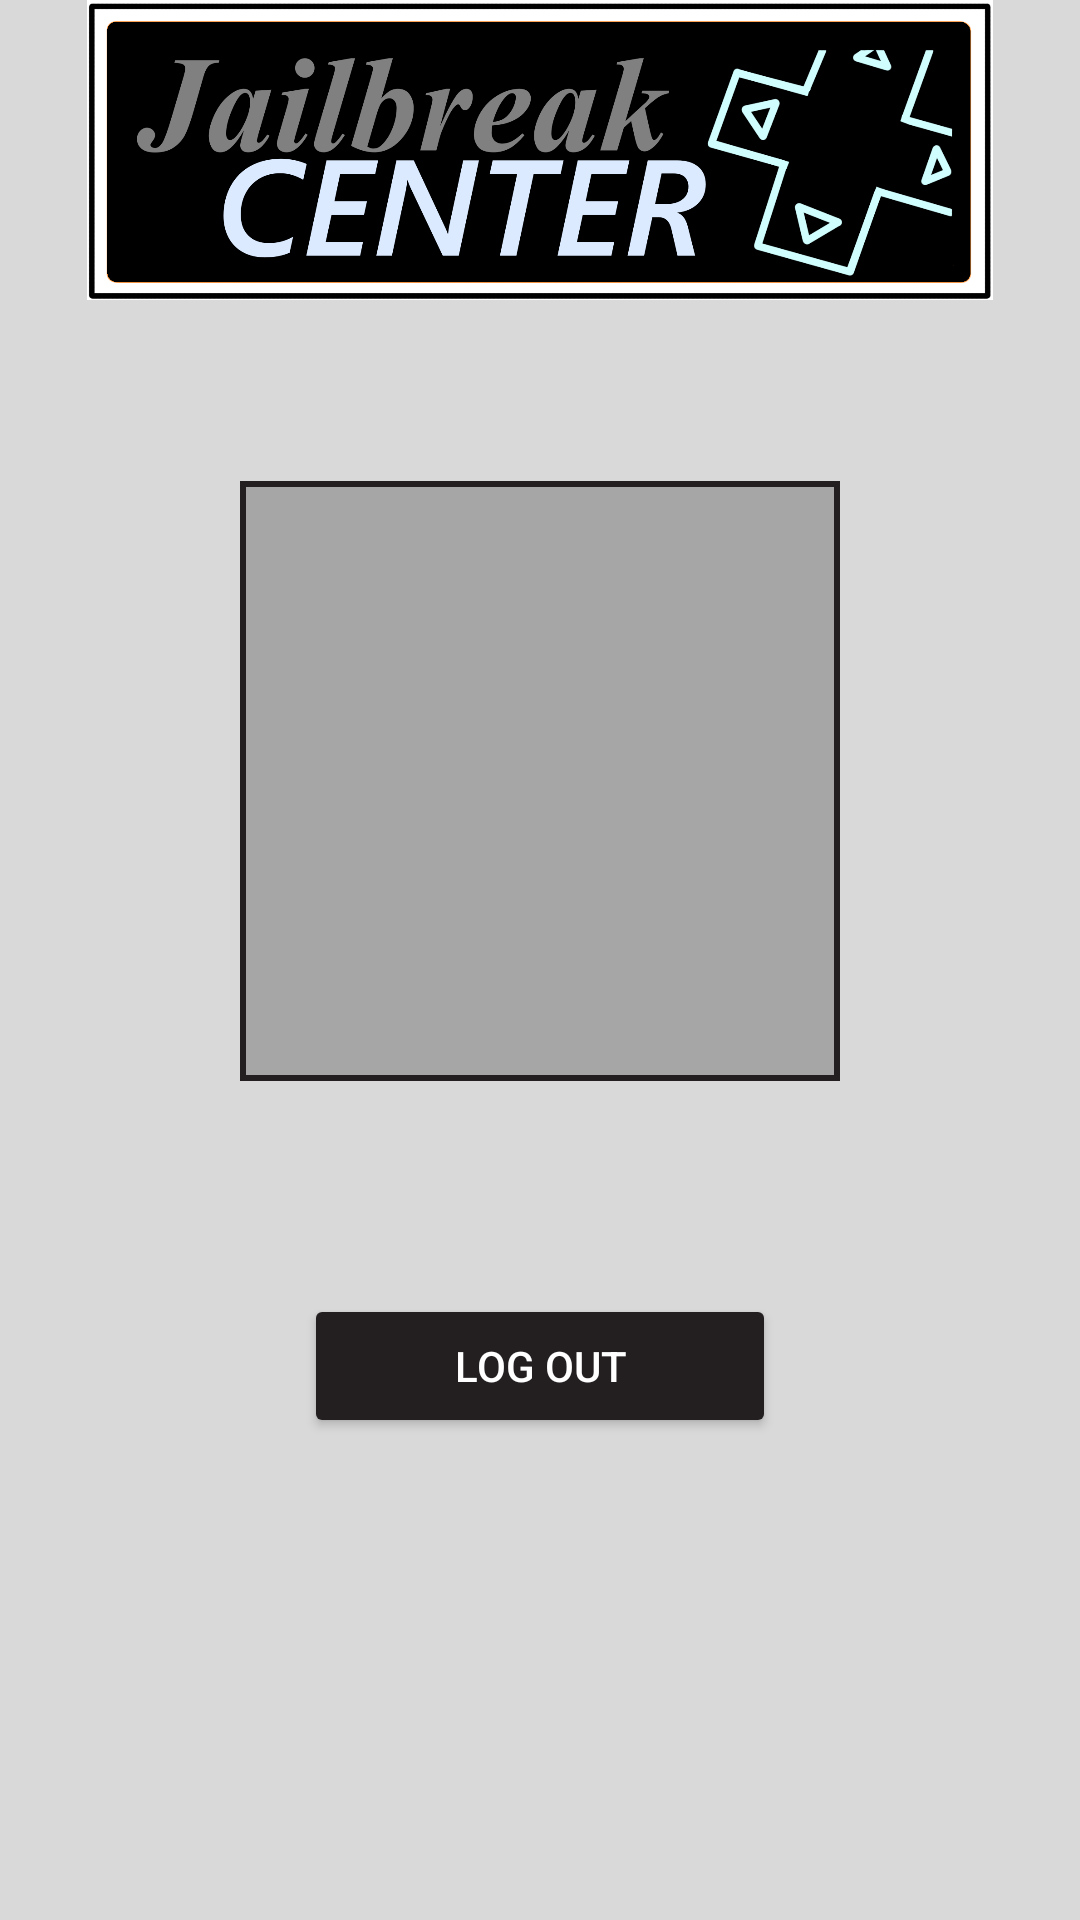

Reconstruct the res/layout file that produces this screen, plus the resources it refers to.
<!-- AndroidManifest.xml: application theme Theme.Jailbreak_Center -->
<!-- res/layout/activity_user_profile.xml -->
<?xml version="1.0" encoding="utf-8"?>
<androidx.constraintlayout.widget.ConstraintLayout xmlns:android="http://schemas.android.com/apk/res/android"
    xmlns:app="http://schemas.android.com/apk/res-auto"
    xmlns:tools="http://schemas.android.com/tools"
    android:id="@+id/main"
    android:layout_width="match_parent"
    android:layout_height="match_parent"
    android:background="@color/background"
    tools:context=".User_Profile">

    <ImageView
        android:layout_width="match_parent"
        android:layout_height="100dp"
        android:src="@drawable/new_logo_app" />

    <LinearLayout
        android:layout_width="match_parent"
        android:layout_height="match_parent"
        android:orientation="vertical"
        android:gravity="center_vertical">

        <ImageView
            android:id="@+id/image_user"
            android:layout_width="200dp"
            android:layout_height="200dp"
            android:background="@drawable/borders_layouts"
            android:layout_gravity="center" />

        <TextView
            android:id="@+id/txt_username"
            android:layout_width="match_parent"
            android:layout_height="wrap_content"
            android:textColor="@color/fnt_color"
            android:gravity="center" />

        <Space
            android:layout_width="match_parent"
            android:layout_height="52dp" />

        <Button
            android:id="@+id/btn_log_out"
            android:layout_width="wrap_content"
            android:layout_height="wrap_content"
            android:layout_gravity="center"
            android:paddingLeft="50dp"
            android:paddingRight="50dp"
            android:backgroundTint="@color/btn_off"
            android:textColor="@color/btn_text"
            android:text="@string/log_out" />
    </LinearLayout>
</androidx.constraintlayout.widget.ConstraintLayout>
<!-- resources referenced by this layout -->
<resources>
  <color name="background">#D9D9D9</color>
  <color name="btn_off">#231F20</color>
  <color name="btn_text">#FFFFFFFF</color>
  <color name="fnt_color">#000000</color>
  <!-- drawable borders_layouts (drawable) -->
  <?xml version="1.0" encoding="utf-8"?>
  <shape xmlns:android="http://schemas.android.com/apk/res/android"
          android:shape="rectangle">
          <stroke
              android:width="2dp"
              android:color="@color/btn_off" />
          <solid
              android:color="#A6A6A6"/>
          <padding
              android:left="5dp"
              android:top="5dp"
              android:right="5dp"
              android:bottom="5dp"/>
  </shape>
  <!-- drawable new_logo_app: png bitmap (drawable, 173723 bytes) -->
  <string name="log_out">Log Out</string>
  <style name="Theme.Jailbreak_Center" parent="Base.Theme.Jailbreak_Center">
          <item name="android:statusBarColor">#000000</item>
      </style>
  <style name="Base.Theme.Jailbreak_Center" parent="Theme.Material3.DayNight.NoActionBar">
          <item name="android:statusBarColor">#000000</item>
          
      </style>
</resources>
